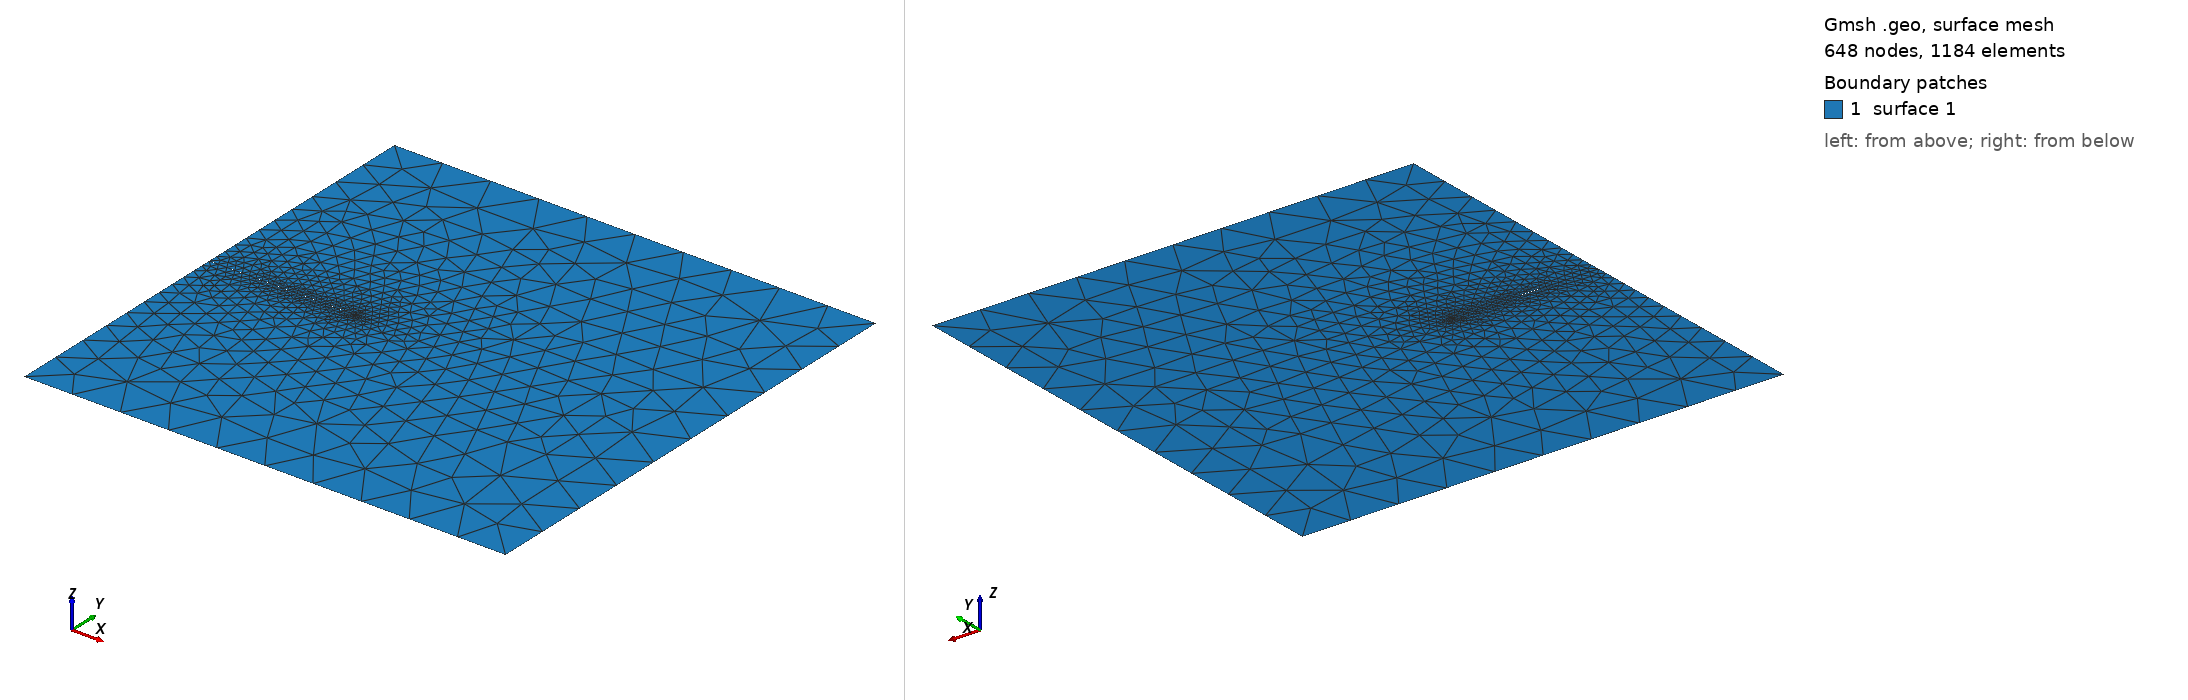

Gmsh geometry script, surface-meshed: 648 nodes, 1184 surface elements. Boundary patches (legend numbers): 1 surface 1. Left view from above one corner, right view from below the opposite corner. The script declares no physical surfaces, so the legend lists its geometric surfaces. The drawing asked Gmsh for element sizes between 1% and 20% of the model's largest extent; the script's own settings can give other sizes.

=== side_circle_fracture.geo (drawn) ===
lc1 = 1;
lc2 = 0.2;
lc3 = 0.02;
lc4 = 0.0002;
h = 0.001;
a = 3;
r = 0.4;


Point(1) = {0,0,0,lc1};
Point(2) = {10,0,0,lc1};
Point(3) = {10,10,0,lc1};
Point(4) = {0,10,0,lc1};
Point(5) = {0,5+h,0,lc2};
Point(6) = {a,5+h,0,lc4};
Point(7) = {a+h,5,0,lc4};
Point(8) = {a,5-h,0,lc4};
Point(9) = {0, 5-h, 0, lc2};
Point(10) = {a,5,0,lc1};

Line(1) = {1,2};
Line(2) = {2,3};
Line(3) = {3,4};
Line(4) = {4,5};
Line(5) = {5,6};

//Line(6) = {6,7};
//Line(7) = {7,8};

Circle(6) = {6, 10, 7};
Circle(7) = {7, 10, 8};
Line(8) = {8, 9};
Line(9) = {9, 1};

Line Loop(1) = {1:9};


Plane Surface(1) = {1};
Point{10} In Surface{1};
